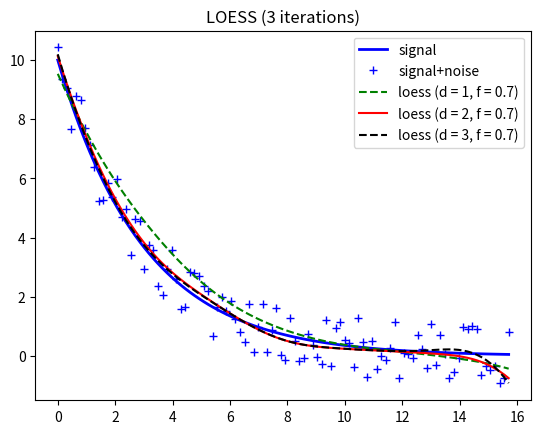

Here is the Python script that generated this plot:
import numpy as np
from matplotlib import pyplot as plt

def weighted_less_squares(x, y, weights, degree, point):
    """
    Calculate weighted less squares approximation in given point
    """
    fit = np.polyfit(x, y, degree, w=weights)
    return np.polyval(fit, point)

def bisquare(x):
    """
    Bisquare weight function :math:`w(x)=(1-x^2)^2`
    """
    result = 1 - x * x
    result[result < 0] = 0
    return result ** 2

def tricube(x):
    """
    Tricube weight function :math:`w(x)=(1-|x|^3)^3`
    """
    result = 1 - np.abs(x ** 3)
    result[result < 0] = 0
    return result ** 3

def loess(x, y, fraction=2/3, degree=2, weight_function=bisquare, iterations=3):
    """
    LOESS -- LOcal regrESSion scatterplot smoothing, according to Cleveland (1979)
    """
    x, y = np.asarray(x), np.asarray(y)
    domain = x.max() - x.min()
    halfwidth = domain * fraction / 2
    new_y = y.copy()
    xi, xj = np.meshgrid(x, x)
    dx = (xi - xj) / halfwidth
    weights = weight_function(dx)
    for k, xk in enumerate(x):
        new_y[k] = weighted_less_squares(x, y, weights[k,:], degree, xk)
    for i in range(iterations):
        eps = np.abs(y - new_y)
        delta = bisquare(eps / (6 * np.median(eps)))
        weights *= delta[:np.newaxis]
        for k, xk in enumerate(x):
            new_y[k] = weighted_less_squares(x, y, weights[k,:], degree, xk)
    return new_y

if __name__ == "__main__":
    x = np.linspace(0, 5*np.pi, 100)
    signal = 10 * np.exp(-x/3)
    noise = np.random.rand(len(signal)) * 2 - 1
    y = signal + noise
    plt.title("LOESS (3 iterations)")
    plt.plot(x, signal, "b-", lw=2, label="signal")
    plt.plot(x, y, "b+", label="signal+noise")
    # smoothed = loess(x, y, 0.7, 0, bisquare)
    # plt.plot(x, smoothed, "m-", label="loess (d = 0, f = 0.7)")
    smoothed = loess(x, y, 0.7, 1, bisquare)
    plt.plot(x, smoothed, "g--", label="loess (d = 1, f = 0.7)")
    smoothed = loess(x, y, 0.7, 2, bisquare)
    plt.plot(x, smoothed, "r-", label="loess (d = 2, f = 0.7)")
    smoothed = loess(x, y, 0.7, 3, bisquare)
    plt.plot(x, smoothed, "k--", label="loess (d = 3, f = 0.7)")
    plt.legend(loc=1)
    plt.show()
